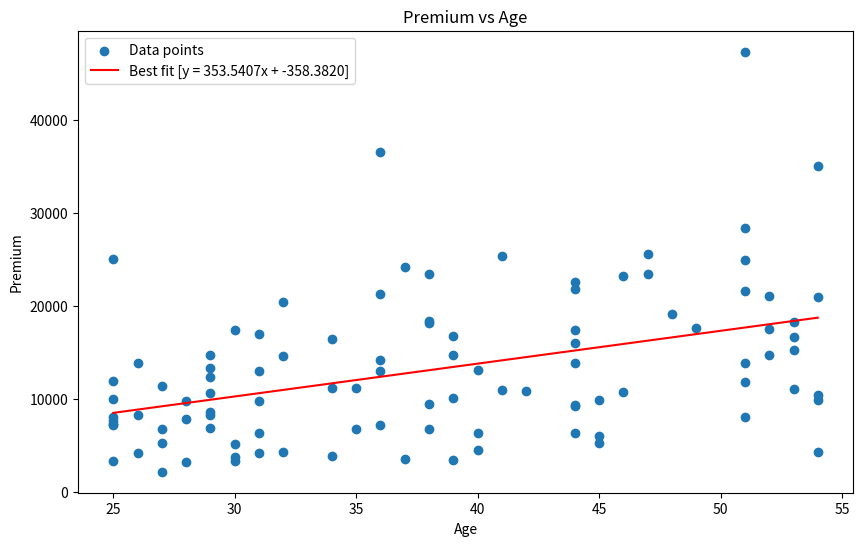
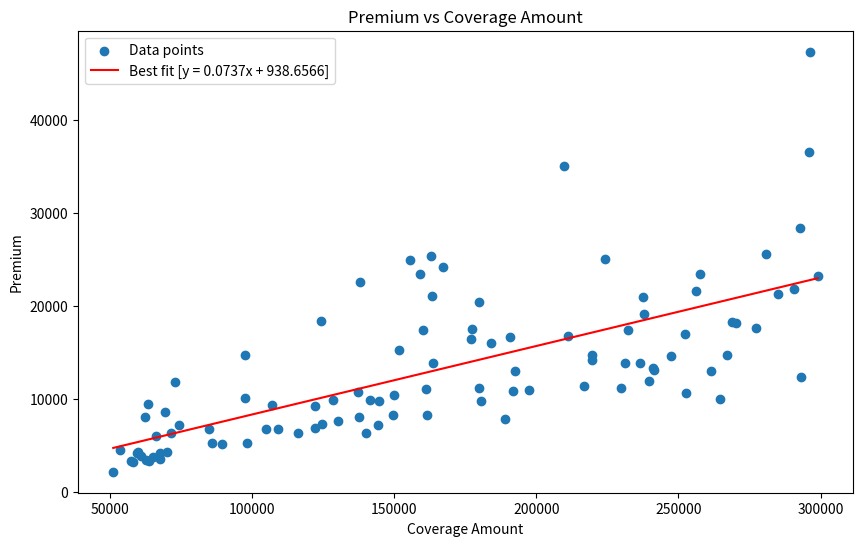
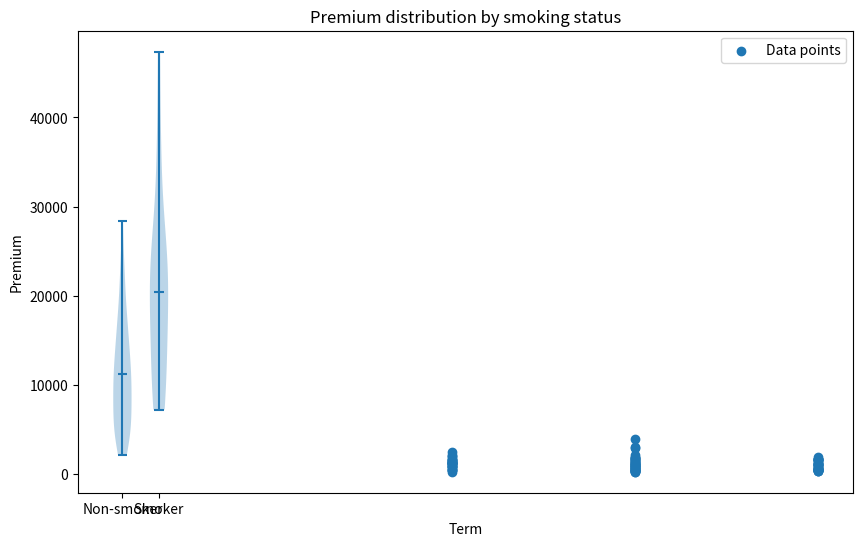
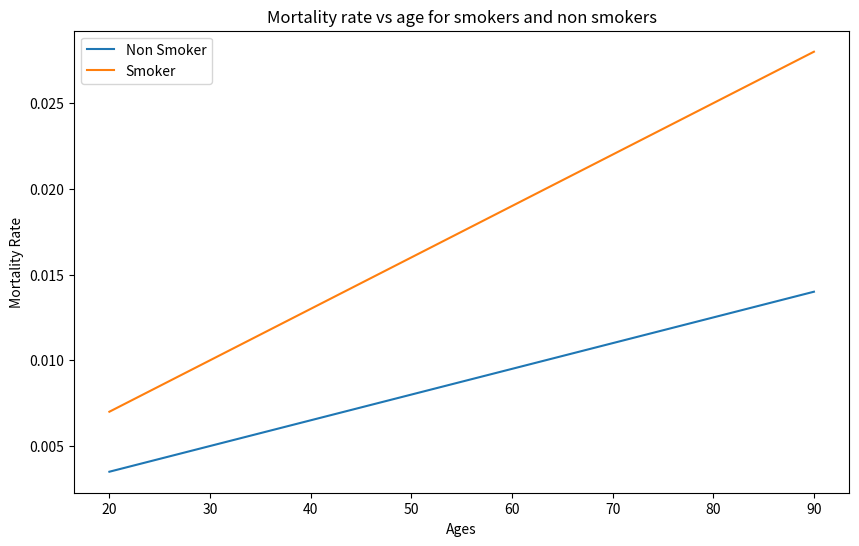

Write Python code to recreate these figures, in order.
'''
Pricing Model

Step 1: Define the type of pricing model
I'm going to go with life insurance.
In Layman's terms life insurance cost is largely determined by 4 factors MILE

1) M - Mortality or Biometric factor
- complete health profile
2) I - Investment
- Interest date use to discount. Since term life insurance premiums are paid over the policy duration, actuaries discount the future expected cash flows (claims and expenses) to their present value using an appropraite discount rate
3) L - Lapse
- Chance of you lapsing the policy.
4) E - Expenses
-- Commission or underwriting expense. In addition to the expected claims, the premiums must cover the insurance company's expenses, such as underwriting, administration, and commissions. Actuaries incorporate these expense loadings into the pricing model.
'''

#Import Libaries
import pandas as pd
import numpy as np
import matplotlib.pyplot as plt

# Mortality rate
def mortality_rate (age, smoker):
    base = 0.005 + 0.00015 * (age - 30)
    base = base * (1 + smoker)
    return np.minimum(base, 0.05)

Interest_Rate = 0.03 
Lapse_Rate = 0.05  # 5% Probability of policy terminating early each year

#Expenses
Initial_Expense = 50 # flat aquisition expense
Renewal_Expense = 10 # per year

#Profit loading
Profit_Loading = 0.10 # 10% margin

#Premium Calculation
def premium_per_policy(age, smoker, coverage_amount, term):
    pv_claims = 0
    pv_expenses = Initial_Expense #Upfront cost
    
    survival_prob = 1.0
    
    for t in range (1, term+1):
        age_t = age + t
        qx = mortality_rate(age_t, smoker)
        
        death_prob = survival_prob * qx
        
        #PV of claims
        v = 1 / (1+ Interest_Rate)**t
        pv_claims += coverage_amount * death_prob * v
        
        #Renewal expenses (discounted)
        pv_expenses += Renewal_Expense * survival_prob * v
        
        #Update survival probability for next year
        survival_prob *= (1-qx) * (1 - Lapse_Rate)
        
    total_pv = pv_claims + pv_expenses
    premium = total_pv * ( 1 + Profit_Loading)
    return premium

def annual_premium(single_premium, term, Interest_Rate):
    term = int(term)  # <-- add this line
    annuity_factor = sum(1 / (1 + Interest_Rate)**t for t in range( 1, term +1))
    return single_premium/ annuity_factor
'''
Sample Data 
Small dataset of example customers
'''
np.random.seed(50)
n =100
df = pd.DataFrame({
    'age': np.random.randint(25, 55, size = n),
    'smoker': np.random.choice([0,1], size = n, p = [0.8, 0.2]),
    'coverage_amount': np.random.randint(50000, 300000, size = n),
    'term': np.random.choice([10, 15, 20], size = n)
})

df['premium'] = df.apply(
    lambda row: premium_per_policy(
        age = row['age'],
        smoker = row['smoker'],
        coverage_amount = row['coverage_amount'],
        term = row['term']
        ), axis = 1
)

# Step 2: Convert single premium to annual premium
INTEREST_RATE = 0.03
df['annual_premium'] = df.apply(
    lambda row: annual_premium(row['premium'], row['term'], Interest_Rate),
    axis=1
)

print(df)
# Example: Average premium by smoker status
print("\nAverage Premium by Smoker Status:")
print(df.groupby('smoker')['premium'].mean())


'''
The following is simply data analysis, code is repeated lots seperated by section
kept in the same file for now
'''
#Premium vs Age
plt.figure(figsize = (10,6))
plt.scatter(df['age'], df['premium'], label = 'Data points')

#Fit Line
x = df.age
y = df.premium
coefficients = np.polyfit( x, y, 1)
gradient, intercept = coefficients
poly_fn = np.poly1d(coefficients)

#Plot line of best fit
x_sorted = np.sort(x)
plt.plot(x_sorted, poly_fn(x_sorted), color = 'red', label = f'Best fit [y = {gradient:.4f}x + {intercept:.4f}]')
plt.title('Premium vs Age')
plt.xlabel('Age')
plt.ylabel('Premium')
plt.legend()
plt.show()
print(f'Data fitted with a linear line of best fit with gradient {gradient:.4f} and intercept {intercept:.4f}')

#Premium vs Coverage Amount
plt.figure(figsize = (10,6))
plt.scatter(df['coverage_amount'], df['premium'], label = 'Data points')
#Fit Line
x = df.coverage_amount
y = df.premium
coefficients = np.polyfit( x, y, 1)
gradient, intercept = coefficients
poly_fn = np.poly1d(coefficients)

#Plot line of best fit
x_sorted = np.sort(x)
plt.plot(x_sorted, poly_fn(x_sorted), color = 'red', label = f'Best fit [y = {gradient:.4f}x + {intercept:.4f}]')
plt.title('Premium vs Coverage Amount')
plt.xlabel('Coverage Amount')
plt.ylabel('Premium')
plt.legend()
plt.show()

#Save

#Annual Premium vs Term
plt.figure(figsize = (10,6))
plt.scatter(df['term'], df['annual_premium'], label = 'Data points')
plt.title('Annual Premium vs Term')
plt.xlabel('Term')
plt.ylabel('Annual Premium')
plt.legend()
plt.show()

#Smoker vs Non Smoker
prem_smoker = df.loc[df['smoker'] == 1, 'premium']
prem_nonsmoker = df.loc[df['smoker'] == 0, 'premium']

plt.violinplot([prem_nonsmoker, prem_smoker], showmeans=True)
plt.xticks([1, 2], ['Non-smoker', 'Smoker'])
plt.ylabel('Premium')
plt.title('Premium distribution by smoking status')
plt.show()

#Survival rate

# Non-smokers
AgeNonSmoker = df.loc[df['smoker'] == 0, 'age'].values

# Smokers
AgeSmoker = df.loc[df['smoker'] == 1, 'age'].values
#Although we can grab the values of 
ages = np.linspace(20,90,71)
MR_NonSmoker = mortality_rate(ages, smoker = 0)
MR_Smoker = mortality_rate(ages, smoker = 1 )
plt.figure(figsize = (10,6))
plt.plot(ages, MR_NonSmoker, label = 'Non Smoker')
plt.plot(ages, MR_Smoker, label = 'Smoker')
plt.title('Mortality rate vs age for smokers and non smokers')
plt.ylabel('Mortality Rate')
plt.xlabel('Ages')
plt.legend()
plt.show()


